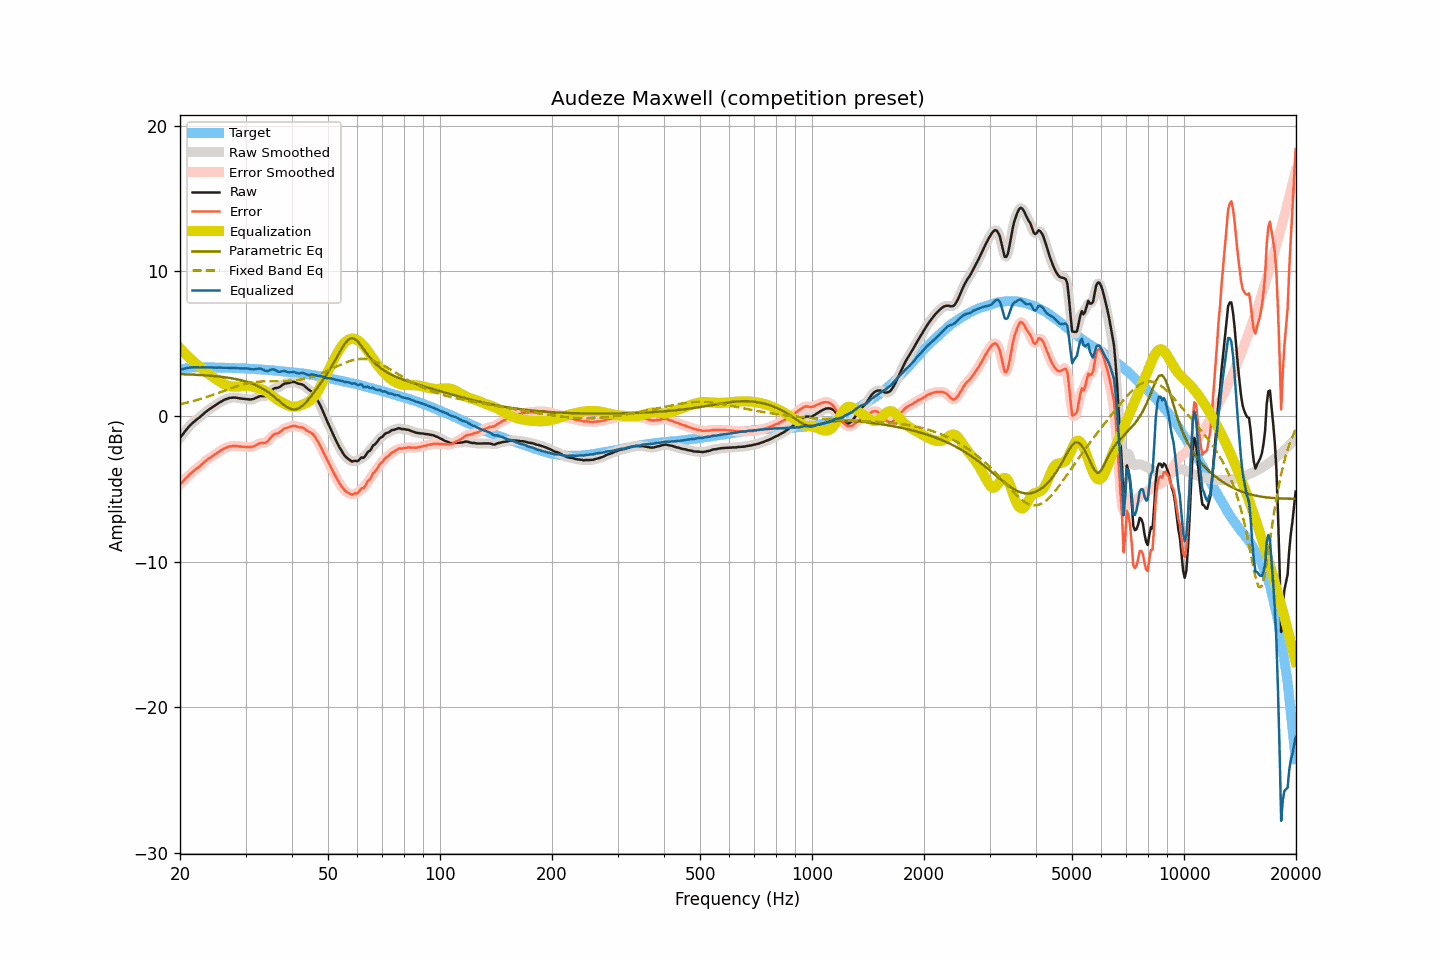

Values plotted in this chart, from the file beside it:
frequency, raw, smoothed, error, error_smoothed, equalization, parametric_eq, fixed_band_eq, equalized_raw, equalized_smoothed, target
20.00, -1.49, -1.49, -4.69, -4.69, 4.69, 2.91, 0.84, 3.20, 3.20, 3.20
20.20, -1.34, -1.34, -4.57, -4.57, 4.57, 2.90, 0.86, 3.23, 3.23, 3.23
20.40, -1.20, -1.19, -4.46, -4.46, 4.45, 2.90, 0.89, 3.25, 3.26, 3.26
20.61, -1.05, -1.05, -4.33, -4.34, 4.34, 2.90, 0.91, 3.29, 3.29, 3.28
20.81, -0.91, -0.91, -4.22, -4.22, 4.23, 2.89, 0.94, 3.32, 3.32, 3.31
21.02, -0.78, -0.78, -4.12, -4.11, 4.12, 2.89, 0.96, 3.34, 3.34, 3.34
21.23, -0.65, -0.65, -4.00, -4.01, 4.01, 2.88, 0.99, 3.36, 3.36, 3.35
21.44, -0.54, -0.54, -3.90, -3.90, 3.91, 2.88, 1.02, 3.37, 3.37, 3.36
21.66, -0.44, -0.44, -3.81, -3.80, 3.81, 2.87, 1.05, 3.37, 3.38, 3.37
21.87, -0.34, -0.34, -3.71, -3.71, 3.72, 2.87, 1.08, 3.38, 3.38, 3.37
22.09, -0.25, -0.25, -3.63, -3.63, 3.63, 2.86, 1.11, 3.38, 3.37, 3.38
22.31, -0.17, -0.17, -3.55, -3.54, 3.53, 2.85, 1.14, 3.37, 3.37, 3.38
22.54, -0.08, -0.08, -3.46, -3.46, 3.44, 2.85, 1.17, 3.36, 3.36, 3.38
22.76, 0.01, 0.01, -3.37, -3.36, 3.35, 2.84, 1.21, 3.36, 3.36, 3.38
22.99, 0.11, 0.11, -3.26, -3.26, 3.26, 2.83, 1.24, 3.37, 3.37, 3.37
23.22, 0.21, 0.21, -3.15, -3.16, 3.16, 2.83, 1.28, 3.37, 3.37, 3.37
23.45, 0.30, 0.30, -3.06, -3.06, 3.07, 2.82, 1.31, 3.38, 3.38, 3.36
23.69, 0.39, 0.39, -2.97, -2.97, 2.99, 2.81, 1.35, 3.37, 3.38, 3.36
23.92, 0.47, 0.47, -2.89, -2.90, 2.90, 2.80, 1.39, 3.37, 3.37, 3.36
24.16, 0.55, 0.55, -2.82, -2.82, 2.82, 2.79, 1.42, 3.37, 3.37, 3.37
24.40, 0.62, 0.62, -2.75, -2.75, 2.74, 2.78, 1.46, 3.36, 3.36, 3.37
24.65, 0.69, 0.69, -2.67, -2.67, 2.67, 2.77, 1.50, 3.36, 3.36, 3.36
24.89, 0.76, 0.76, -2.60, -2.60, 2.59, 2.76, 1.54, 3.35, 3.35, 3.36
25.14, 0.83, 0.84, -2.53, -2.52, 2.52, 2.75, 1.58, 3.35, 3.35, 3.36
25.39, 0.91, 0.91, -2.45, -2.45, 2.44, 2.74, 1.62, 3.36, 3.35, 3.36
25.65, 0.98, 0.98, -2.38, -2.37, 2.37, 2.73, 1.66, 3.35, 3.35, 3.36
25.91, 1.04, 1.05, -2.31, -2.30, 2.31, 2.72, 1.70, 3.35, 3.35, 3.35
26.16, 1.11, 1.11, -2.23, -2.24, 2.24, 2.70, 1.74, 3.36, 3.35, 3.34
26.43, 1.16, 1.16, -2.18, -2.18, 2.19, 2.69, 1.78, 3.35, 3.35, 3.34
26.69, 1.20, 1.21, -2.14, -2.14, 2.14, 2.67, 1.82, 3.34, 3.35, 3.34
26.96, 1.24, 1.24, -2.10, -2.10, 2.10, 2.66, 1.86, 3.34, 3.34, 3.34
27.23, 1.27, 1.27, -2.07, -2.07, 2.07, 2.64, 1.90, 3.34, 3.34, 3.34
27.50, 1.28, 1.28, -2.06, -2.05, 2.05, 2.62, 1.94, 3.33, 3.34, 3.34
27.77, 1.29, 1.29, -2.04, -2.04, 2.04, 2.60, 1.98, 3.33, 3.33, 3.33
28.05, 1.29, 1.29, -2.03, -2.03, 2.04, 2.58, 2.02, 3.33, 3.33, 3.33
28.33, 1.28, 1.28, -2.03, -2.04, 2.04, 2.56, 2.06, 3.32, 3.32, 3.31
28.62, 1.26, 1.26, -2.05, -2.05, 2.05, 2.54, 2.09, 3.31, 3.31, 3.31
28.90, 1.24, 1.24, -2.07, -2.06, 2.06, 2.51, 2.12, 3.30, 3.30, 3.31
29.19, 1.23, 1.23, -2.07, -2.08, 2.07, 2.49, 2.16, 3.30, 3.30, 3.30
29.48, 1.21, 1.21, -2.10, -2.09, 2.09, 2.46, 2.19, 3.30, 3.30, 3.31
29.78, 1.20, 1.20, -2.09, -2.10, 2.10, 2.43, 2.22, 3.30, 3.30, 3.30
30.08, 1.19, 1.19, -2.10, -2.10, 2.11, 2.40, 2.24, 3.30, 3.30, 3.29
30.38, 1.18, 1.18, -2.10, -2.11, 2.11, 2.36, 2.27, 3.29, 3.29, 3.28
30.68, 1.17, 1.17, -2.11, -2.11, 2.10, 2.33, 2.29, 3.27, 3.27, 3.28
30.99, 1.16, 1.17, -2.11, -2.10, 2.08, 2.29, 2.31, 3.24, 3.25, 3.27
31.30, 1.18, 1.18, -2.08, -2.09, 2.06, 2.25, 2.33, 3.24, 3.24, 3.27
31.61, 1.21, 1.21, -2.05, -2.05, 2.02, 2.20, 2.35, 3.23, 3.24, 3.26
31.93, 1.26, 1.26, -1.99, -1.99, 1.99, 2.16, 2.36, 3.25, 3.25, 3.25
32.24, 1.31, 1.31, -1.93, -1.93, 1.96, 2.11, 2.38, 3.27, 3.27, 3.24
32.57, 1.36, 1.36, -1.88, -1.88, 1.93, 2.05, 2.39, 3.29, 3.28, 3.24
32.89, 1.39, 1.38, -1.84, -1.85, 1.89, 2.00, 2.39, 3.29, 3.28, 3.23
33.22, 1.39, 1.39, -1.83, -1.83, 1.86, 1.93, 2.40, 3.25, 3.24, 3.22
33.55, 1.39, 1.39, -1.83, -1.83, 1.81, 1.87, 2.41, 3.20, 3.20, 3.22
33.89, 1.39, 1.40, -1.81, -1.81, 1.75, 1.80, 2.41, 3.14, 3.15, 3.20
34.23, 1.44, 1.45, -1.76, -1.75, 1.68, 1.73, 2.42, 3.12, 3.13, 3.20
34.57, 1.52, 1.53, -1.67, -1.65, 1.61, 1.65, 2.42, 3.13, 3.14, 3.19
34.92, 1.66, 1.65, -1.52, -1.53, 1.53, 1.57, 2.42, 3.19, 3.18, 3.18
35.27, 1.78, 1.78, -1.39, -1.39, 1.44, 1.48, 2.42, 3.22, 3.22, 3.17
35.62, 1.88, 1.87, -1.28, -1.29, 1.36, 1.40, 2.42, 3.24, 3.23, 3.16
35.97, 1.94, 1.93, -1.20, -1.22, 1.27, 1.31, 2.42, 3.21, 3.19, 3.15
... 635 more rows
